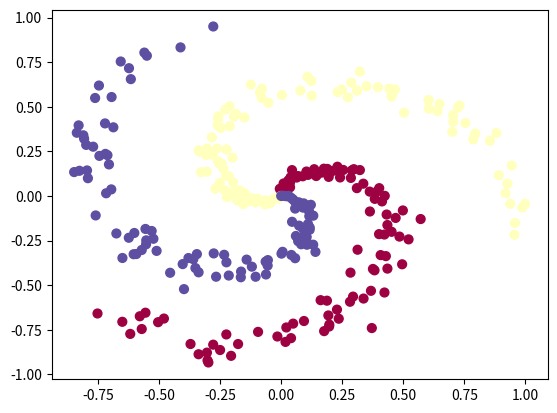

Reproduce this figure in Python.
import numpy as np
import matplotlib.pyplot as plt

N = 100 # number of points per class
D = 2 # dimensionality
K = 3 # number of classes
X = np.zeros((N*K,D)) # data matrix (each row = single example)
y = np.zeros(N*K, dtype='uint8') # class labels
for j in range(K):
  ix = range(N*j,N*(j+1) )
  r = np.linspace(0.0,1,N) # radius
  t = np.linspace(j*4,(j+1)*4,N) + np.random.randn(N)*0.2 # theta
  X[ix] = np.c_[r*np.sin(t), r*np.cos(t)]
  for i in ix:
  	y[i] = j
#  y[ix] = j
# lets visualize the data:
plt.scatter(X[:, 0], X[:, 1], c=y, s=40, cmap=plt.cm.Spectral)
plt.show()

# set up Softmax linear classifier
# and train it

# initialize parameters randomly
W = 0.01 * np.random.randn(D,K)
b = np.zeros((1,K))

# some hyperparameters
step_size = 1e-0
reg = 1e-3	# regulization strength

# gradient descent loop
num_examples = X.shape[0]
for i in range(200):
  
  # evaluate class scores, [N x K]
  scores = np.dot(X, W) + b 
  
  # compute the class probabilities
  exp_scores = np.exp(scores)
  probs = exp_scores / np.sum(exp_scores, axis=1, keepdims=True) # [N x K]
  
  # compute the loss: average cross-entropy loss and regularization
  corect_logprobs = -np.log(probs[range(num_examples),y])
  data_loss = np.sum(corect_logprobs)/num_examples
  reg_loss = 0.5*reg*np.sum(W*W)
  loss = data_loss + reg_loss
  if i % 10 == 0:
    print ("iteration %d: loss %f" % (i, loss))
  
  # compute the gradient on scores
  dscores = probs
  dscores[range(num_examples),y] -= 1
  dscores /= num_examples
  
  # backpropate the gradient to the parameters (W,b)
  dW = np.dot(X.T, dscores)
  db = np.sum(dscores, axis=0, keepdims=True)
  
  dW += reg*W # regularization gradient
  
  # perform a parameter update
  W += -step_size * dW
  b += -step_size * db
  
# evaluate training set accuracy
scores = np.dot(X, W) + b
predicted_class = np.argmax(scores, axis=1)
print ('training accuracy: %.2f' % (np.mean(predicted_class == y)))

# Neural Net Version

# initialize parameters randomly
h = 100 # size of hidden layer
W = 0.01 * np.random.randn(D,h)
b = np.zeros((1,h))
W2 = 0.01 * np.random.randn(h,K)
b2 = np.zeros((1,K))

# some hyperparameters
step_size = 1e-0
reg = 1e-3 # regularization strength

# gradient descent loop
num_examples = X.shape[0]
for i in range(10000):
  
  # evaluate class scores, [N x K]
  hidden_layer = np.maximum(0, np.dot(X, W) + b) # note, ReLU activation
  scores = np.dot(hidden_layer, W2) + b2
  
  # compute the class probabilities
  exp_scores = np.exp(scores)
  probs = exp_scores / np.sum(exp_scores, axis=1, keepdims=True) # [N x K]
  
  # compute the loss: average cross-entropy loss and regularization
  corect_logprobs = -np.log(probs[range(num_examples),y])
  data_loss = np.sum(corect_logprobs)/num_examples
  reg_loss = 0.5*reg*np.sum(W*W) + 0.5*reg*np.sum(W2*W2)
  loss = data_loss + reg_loss
  if i % 1000 == 0:
    print ("iteration %d: loss %f" % (i, loss))
  
  # compute the gradient on scores
  dscores = probs
  dscores[range(num_examples),y] -= 1
  dscores /= num_examples
  
  # backpropate the gradient to the parameters
  # first backprop into parameters W2 and b2
  dW2 = np.dot(hidden_layer.T, dscores)
  db2 = np.sum(dscores, axis=0, keepdims=True)
  # next backprop into hidden layer
  dhidden = np.dot(dscores, W2.T)
  # backprop the ReLU non-linearity
  dhidden[hidden_layer <= 0] = 0
  # finally into W,b
  dW = np.dot(X.T, dhidden)
  db = np.sum(dhidden, axis=0, keepdims=True)
  
  # add regularization gradient contribution
  dW2 += reg * W2
  dW += reg * W
  
  # perform a parameter update
  W += -step_size * dW
  b += -step_size * db
  W2 += -step_size * dW2
  b2 += -step_size * db2
  
# evaluate training set accuracy
hidden_layer = np.maximum(0, np.dot(X, W) + b)
scores = np.dot(hidden_layer, W2) + b2
predicted_class = np.argmax(scores, axis=1)
print ('training accuracy: %.2f' % (np.mean(predicted_class == y)))
